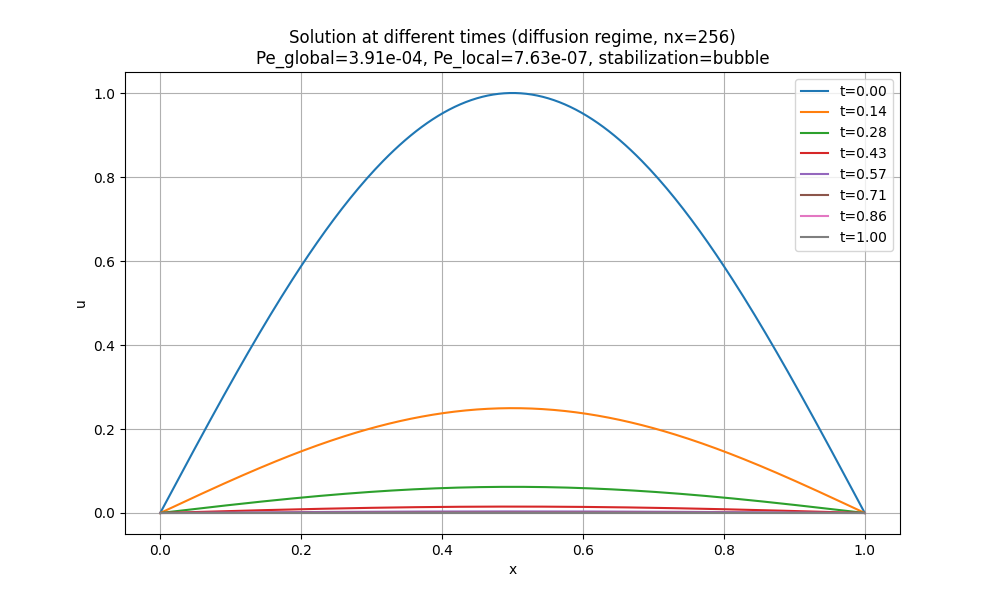

The file beside this chart, header and first rows:
x, t_0.00, t_0.14, t_0.28, t_0.43, t_0.57, t_0.71, t_0.86, t_1.00
0.0, 1.2234539492618686e-17, 2.0117612725850357e-18, 4.735721898020462e-19, 1.1002588121954359e-19, 2.748650688930549e-20, 7.25776176722329e-21, 1.5863368147619076e-21, 4.7753315883933075e-22
0.003906, 0.01227, 0.003063, 0.0007645, 0.0001871, 4.671472953322845e-05, 1.1435010242060641e-05, 2.8543577610579084e-06, 6.98700614529424e-07
0.007812, 0.02454, 0.006125, 0.001529, 0.0003743, 9.342249756496861e-05, 2.2868316421149877e-05, 5.708290161292803e-06, 1.39729710760901e-06
0.01172, 0.03681, 0.009187, 0.002293, 0.0005613, 0.0001401, 3.4298196719365545e-05, 8.561367407972693e-06, 2.095684272929283e-06
0.01562, 0.04907, 0.01225, 0.003057, 0.0007483, 0.0001868, 4.5722929832019195e-05, 1.1413159836471799e-05, 2.793756935539097e-06
0.01953, 0.06132, 0.01531, 0.00382, 0.0009352, 0.0002334, 5.714079522685939e-05, 1.4263237974976693e-05, 3.4914099676846512e-06
0.02344, 0.07356, 0.01836, 0.004583, 0.001122, 0.00028, 6.855007340317892e-05, 1.7111172609163585e-05, 4.188538304641442e-06
0.02734, 0.0858, 0.02141, 0.005345, 0.001308, 0.0003266, 7.994904615076702e-05, 1.99565348468368e-05, 4.8850369605367225e-06
0.03125, 0.09802, 0.02446, 0.006107, 0.001495, 0.0003731, 9.133599680866798e-05, 2.2798896182518997e-05, 5.5808010441601316e-06
0.03516, 0.1102, 0.02751, 0.006867, 0.001681, 0.0004196, 0.0001027, 2.5637828561983135e-05, 6.275725774760091e-06
0.03906, 0.1224, 0.03055, 0.007626, 0.001867, 0.000466, 0.0001141, 2.8472904446716625e-05, 6.969706497823578e-06
0.04297, 0.1346, 0.03359, 0.008385, 0.002052, 0.0005123, 0.0001254, 3.1303696878307944e-05, 7.662638700836923e-06
0.04688, 0.1467, 0.03662, 0.009142, 0.002238, 0.0005586, 0.0001367, 3.412977954274596e-05, 8.354418029025256e-06
0.05078, 0.1589, 0.03965, 0.009897, 0.002423, 0.0006047, 0.000148, 3.6950726834622345e-05, 9.044940301068205e-06
0.05469, 0.171, 0.04267, 0.01065, 0.002607, 0.0006508, 0.0001593, 3.9766113921227234e-05, 9.7341015247895e-06
0.05859, 0.183, 0.04569, 0.0114, 0.002791, 0.0006968, 0.0001706, 4.257551680652888e-05, 1.0421797912818131e-05
0.0625, 0.1951, 0.04869, 0.01215, 0.002975, 0.0007427, 0.0001818, 4.537851239502725e-05, 1.1107925898218668e-05
0.06641, 0.2071, 0.05169, 0.0129, 0.003159, 0.0007884, 0.000193, 4.817467855547195e-05, 1.1792382150088444e-05
0.07031, 0.2191, 0.05469, 0.01365, 0.003341, 0.0008341, 0.0002042, 5.09635941844355e-05, 1.2475063589119178e-05
0.07422, 0.2311, 0.05767, 0.0144, 0.003524, 0.0008796, 0.0002153, 5.374483926973131e-05, 1.3155867403120717e-05
0.07812, 0.243, 0.06065, 0.01514, 0.003706, 0.000925, 0.0002264, 5.651799495366795e-05, 1.3834691062504664e-05
0.08203, 0.2549, 0.06361, 0.01588, 0.003887, 0.0009702, 0.0002375, 5.928264359612946e-05, 1.4511432335725392e-05
0.08594, 0.2667, 0.06657, 0.01662, 0.004068, 0.001015, 0.0002485, 6.203836883747222e-05, 1.51859893046762e-05
0.08984, 0.2785, 0.06952, 0.01735, 0.004248, 0.00106, 0.0002595, 6.478475566122937e-05, 1.5858260380038334e-05
0.09375, 0.2903, 0.07245, 0.01809, 0.004427, 0.001105, 0.0002705, 6.752139045661289e-05, 1.6528144316580467e-05
0.09766, 0.302, 0.07538, 0.01882, 0.004606, 0.00115, 0.0002814, 7.024786108080419e-05, 1.7195540228406464e-05
0.1016, 0.3137, 0.07829, 0.01954, 0.004784, 0.001194, 0.0002923, 7.296375692102351e-05, 1.786034760414897e-05
0.1055, 0.3253, 0.0812, 0.02027, 0.004961, 0.001238, 0.0003031, 7.566866895636931e-05, 1.852246632210662e-05
0.1094, 0.3369, 0.08409, 0.02099, 0.005138, 0.001282, 0.0003139, 7.836218981941779e-05, 1.9181796665322722e-05
0.1133, 0.3484, 0.08696, 0.02171, 0.005314, 0.001326, 0.0003247, 8.104391385757366e-05, 1.9838239336602778e-05
0.1172, 0.3599, 0.08983, 0.02242, 0.005489, 0.00137, 0.0003354, 8.371343719416252e-05, 2.0491695473469095e-05
0.1211, 0.3713, 0.09268, 0.02313, 0.005663, 0.001414, 0.000346, 8.637035778925618e-05, 2.1142066663049675e-05
0.125, 0.3827, 0.09552, 0.02384, 0.005836, 0.001457, 0.0003566, 8.901427550022128e-05, 2.1789254956899655e-05
0.1289, 0.394, 0.09834, 0.02455, 0.006009, 0.0015, 0.0003671, 9.164479214198237e-05, 2.243316288575268e-05
0.1328, 0.4052, 0.1011, 0.02525, 0.00618, 0.001543, 0.0003776, 9.426151154699024e-05, 2.3073693474200167e-05
0.1367, 0.4164, 0.1039, 0.02594, 0.006351, 0.001585, 0.0003881, 9.686403962488652e-05, 2.371075025529627e-05
0.1406, 0.4276, 0.1067, 0.02664, 0.006521, 0.001628, 0.0003984, 9.945198442185554e-05, 2.434423728508621e-05
0.1445, 0.4386, 0.1095, 0.02733, 0.006689, 0.00167, 0.0004087, 0.000102, 2.4974059157055978e-05
0.1484, 0.4496, 0.1122, 0.02801, 0.006857, 0.001712, 0.000419, 0.0001046, 2.560012101650106e-05
0.1523, 0.4605, 0.1149, 0.02869, 0.007024, 0.001753, 0.0004292, 0.0001071, 2.6222328574811985e-05
0.1562, 0.4714, 0.1177, 0.02937, 0.007189, 0.001795, 0.0004393, 0.0001097, 2.6840588123674893e-05
0.1602, 0.4822, 0.1204, 0.03004, 0.007354, 0.001836, 0.0004493, 0.0001122, 2.7454806549184474e-05
0.1641, 0.4929, 0.123, 0.03071, 0.007517, 0.001876, 0.0004593, 0.0001147, 2.806489134586757e-05
0.168, 0.5035, 0.1257, 0.03137, 0.007679, 0.001917, 0.0004692, 0.0001171, 2.8670750630615124e-05
0.1719, 0.5141, 0.1283, 0.03203, 0.007841, 0.001957, 0.0004791, 0.0001196, 2.9272293156520462e-05
0.1758, 0.5246, 0.1309, 0.03268, 0.008001, 0.001997, 0.0004888, 0.000122, 2.9869428326621717e-05
0.1797, 0.535, 0.1335, 0.03333, 0.008159, 0.002037, 0.0004985, 0.0001244, 3.0462066207546418e-05
0.1836, 0.5453, 0.1361, 0.03398, 0.008317, 0.002076, 0.0005082, 0.0001268, 3.10501175430562e-05
0.1875, 0.5556, 0.1387, 0.03461, 0.008473, 0.002115, 0.0005177, 0.0001292, 3.163349376748958e-05
0.1914, 0.5657, 0.1412, 0.03525, 0.008628, 0.002154, 0.0005272, 0.0001316, 3.2212107019100656e-05
0.1953, 0.5758, 0.1437, 0.03588, 0.008782, 0.002192, 0.0005366, 0.0001339, 3.2785870153291895e-05
0.1992, 0.5858, 0.1462, 0.0365, 0.008934, 0.00223, 0.0005459, 0.0001363, 3.335469675573898e-05
0.2031, 0.5957, 0.1487, 0.03711, 0.009085, 0.002268, 0.0005551, 0.0001386, 3.391850115540558e-05
0.207, 0.6055, 0.1511, 0.03773, 0.009235, 0.002305, 0.0005643, 0.0001408, 3.447719843744632e-05
0.2109, 0.6152, 0.1536, 0.03833, 0.009383, 0.002342, 0.0005733, 0.0001431, 3.5030704455995885e-05
0.2148, 0.6249, 0.156, 0.03893, 0.00953, 0.002379, 0.0005823, 0.0001453, 3.557893584684212e-05
0.2188, 0.6344, 0.1583, 0.03953, 0.009675, 0.002415, 0.0005912, 0.0001476, 3.6121810039981837e-05
0.2227, 0.6438, 0.1607, 0.04011, 0.009819, 0.002451, 0.0006, 0.0001498, 3.6659245272056675e-05
0.2266, 0.6532, 0.163, 0.0407, 0.009962, 0.002487, 0.0006087, 0.0001519, 3.7191160598667764e-05
0.2305, 0.6624, 0.1653, 0.04127, 0.0101, 0.002522, 0.0006173, 0.0001541, 3.771747590656672e-05
... 197 more rows
